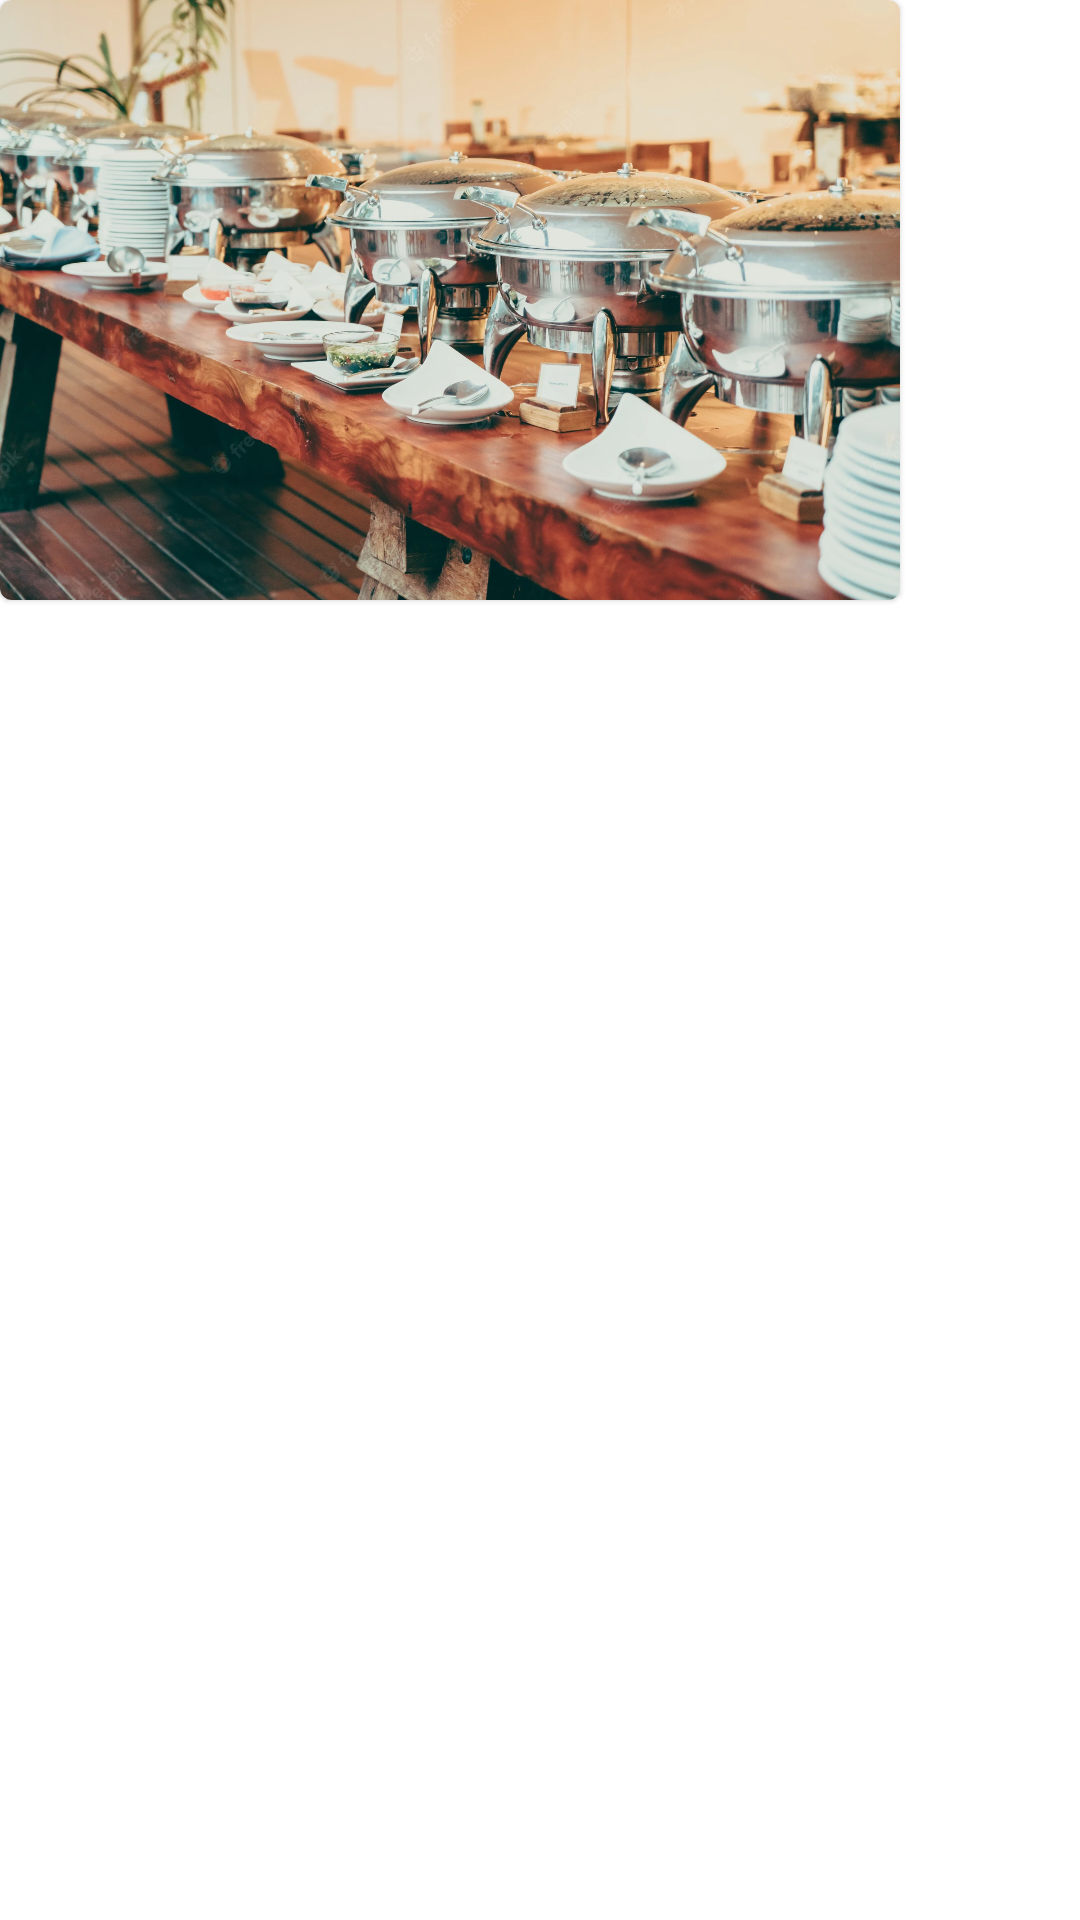

The Android layout XML behind this screen, and the referenced resources:
<!-- AndroidManifest.xml: application theme Theme.WholSum -->
<!-- res/layout/landing_layout.xml -->
<?xml version="1.0" encoding="utf-8"?>
<androidx.constraintlayout.widget.ConstraintLayout xmlns:android="http://schemas.android.com/apk/res/android"
    xmlns:app="http://schemas.android.com/apk/res-auto"
    xmlns:tools="http://schemas.android.com/tools"
    android:layout_width="match_parent"
    android:layout_height="match_parent"
    tools:context=".ui.MainLandingFragment">

    <com.google.android.material.card.MaterialCardView
        android:layout_width="wrap_content"
        android:layout_height="wrap_content"
        app:layout_constraintTop_toTopOf="parent"
        app:layout_constraintStart_toStartOf="parent">

        <ImageView
            android:id="@+id/cater_image"
            android:layout_width="300dp"
            android:layout_height="200dp"
            app:layout_constraintStart_toStartOf="parent"
            app:layout_constraintTop_toTopOf="parent"
            app:srcCompat="@drawable/cater" />
    </com.google.android.material.card.MaterialCardView>
</androidx.constraintlayout.widget.ConstraintLayout>
<!-- resources referenced by this layout -->
<resources>
  <!-- drawable cater: jpeg bitmap (drawable, 350102 bytes) -->
  <style name="Theme.WholSum" parent="Theme.MaterialComponents.DayNight.NoActionBar">
          
          <item name="colorPrimary">@color/primary_yellow</item>
          <item name="colorPrimaryVariant">@color/primary_light</item>
          <item name="colorOnPrimary">@color/black</item>
          
          <item name="colorSecondary">@color/secondary_purple</item>
          <item name="colorSecondaryVariant">@color/secondary_light</item>
          <item name="colorOnSecondary">@color/black</item>
          
          <item name="android:statusBarColor" tools:targetApi="l">?attr/colorPrimaryVariant</item>
               
      </style>
  <color name="primary_yellow">#fff59d</color>
  <color name="primary_light">#ffffbf</color>
  <color name="black">#FF000000</color>
  <color name="secondary_purple">#e040fb</color>
  <color name="secondary_light">#ff79ff</color>
</resources>
